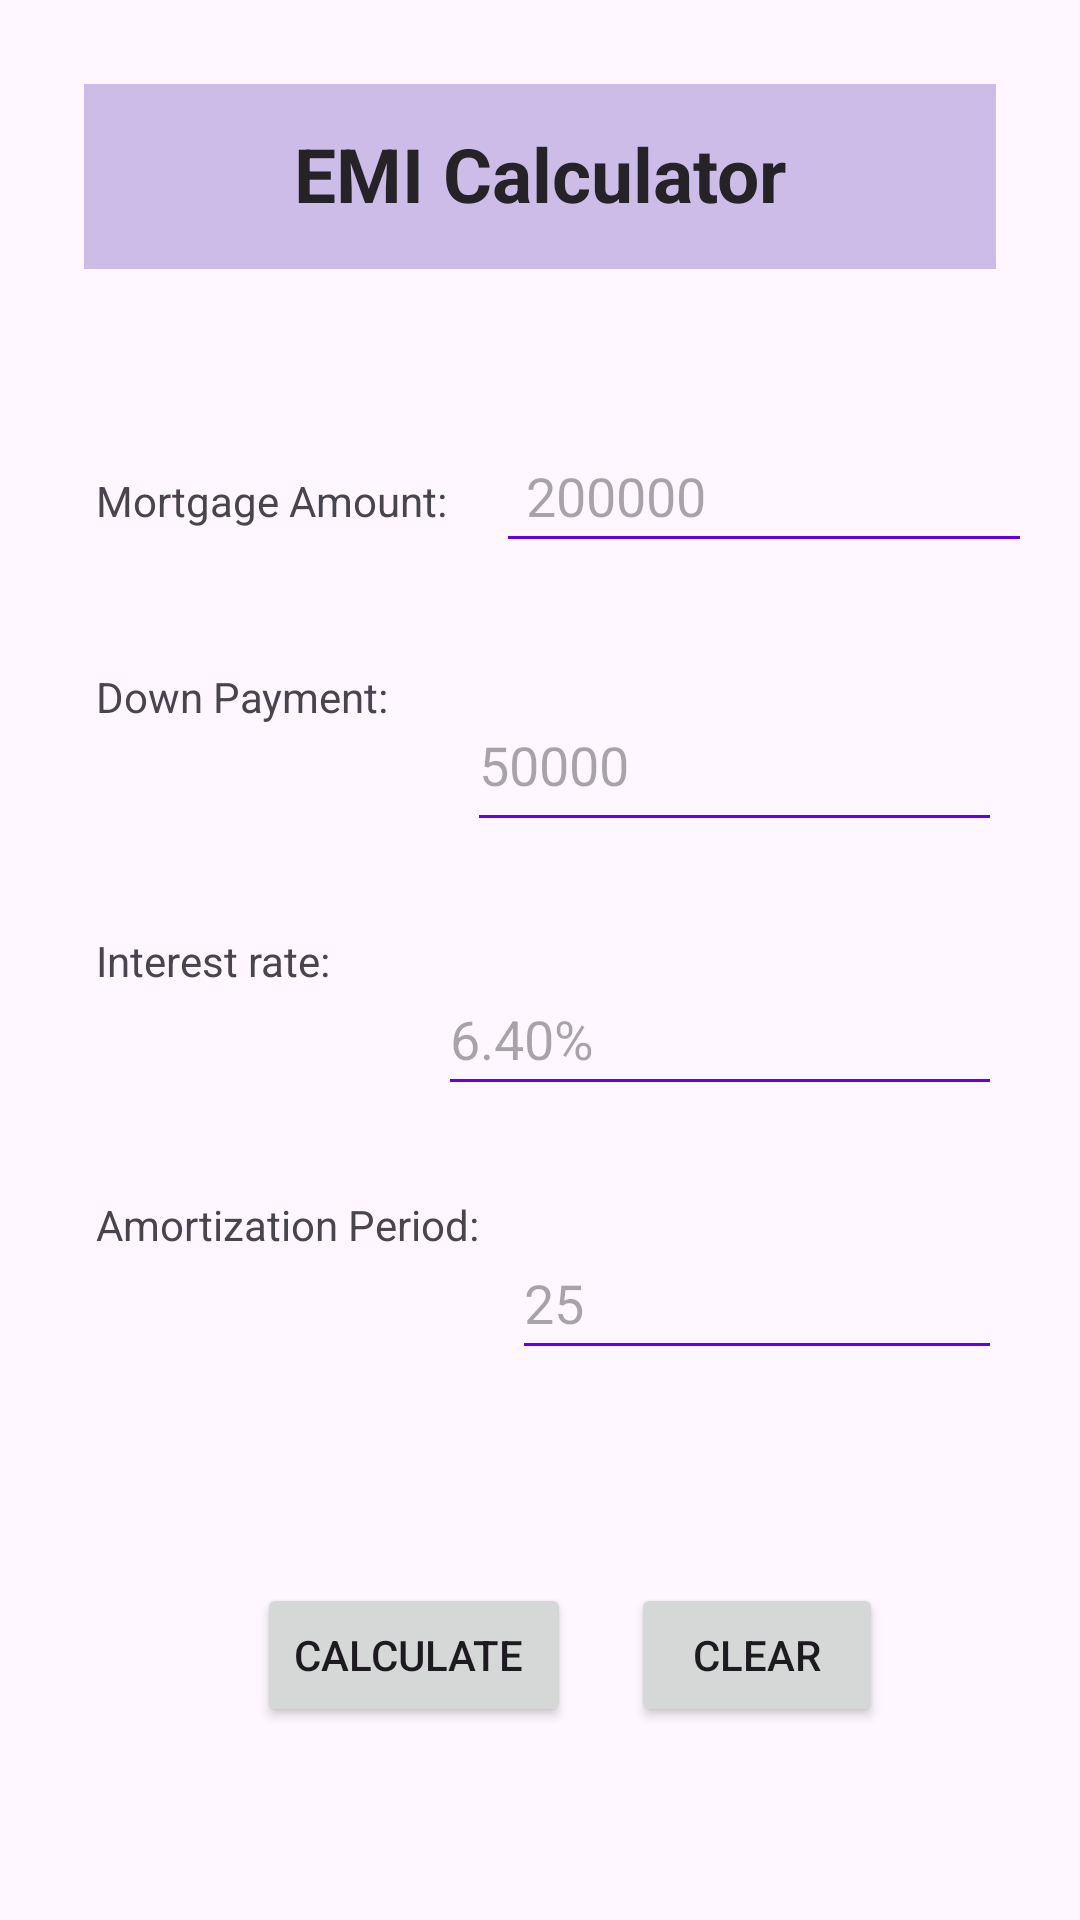

Reconstruct the res/layout file that produces this screen, plus the resources it refers to.
<!-- AndroidManifest.xml: application theme Theme.Mobiledevassign1 -->
<!-- res/layout/activity_main.xml -->
<?xml version="1.0" encoding="utf-8"?>
<LinearLayout xmlns:android="http://schemas.android.com/apk/res/android"
    xmlns:app="http://schemas.android.com/apk/res-auto"
    xmlns:tools="http://schemas.android.com/tools"
    android:layout_width="match_parent"
    android:layout_height="match_parent"
    tools:context=".MainActivity"
    android:orientation="vertical"
    android:paddingBottom="16dp"
    android:paddingLeft="16dp"
    android:paddingRight="16dp"
    android:paddingTop="16dp"
    >

    

    <TextView
        android:layout_width="match_parent"
        android:layout_height="wrap_content"
        android:layout_marginTop="12dp"
        android:layout_marginRight="12dp"
        android:layout_marginLeft="12dp"
        android:paddingBottom="15dp"
        android:gravity="center"
        android:paddingTop="13dp"
        android:text="@string/EMIcalctitle"
        android:textSize="25sp"
        android:textStyle="bold"
        android:textColor="#252327"
        android:background="#CBBDE8"

        />

    

    <LinearLayout
        android:layout_width="wrap_content"
        android:layout_height="wrap_content"
        android:weightSum="1"
        android:paddingTop="50dp"
        android:paddingBottom="20dp"
        android:orientation="horizontal">

        <TextView
            android:id="@+id/originalAmtLabel"
            android:layout_width="match_parent"
            android:layout_height="wrap_content"
            android:text="@string/originalAmtString"
            android:paddingEnd="16dp"
            android:paddingStart="16dp"
            />

        <EditText
            android:id="@+id/originalAmt"
            android:layout_width="match_parent"
            android:layout_height="wrap_content"
            android:paddingStart="10dp"
            android:paddingEnd="10dp"
            android:ems="10"
            android:hint="200000"
            android:inputType="numberDecimal"
            android:minHeight="48dp"
            android:backgroundTint="@color/design_default_color_primary"
            />


    </LinearLayout>

    

    <LinearLayout
        android:layout_width="match_parent"
        android:layout_height="wrap_content"
        android:layout_gravity="right"
        android:orientation="horizontal"
        android:paddingTop="15dp"
        android:paddingBottom="15dp"
        android:weightSum="1">

        <TextView
            android:id="@+id/downPaymentLabel"
            android:layout_width="wrap_content"
            android:layout_height="match_parent"
            android:textAlignment="center"
            android:text="@string/downPaymentString"
            android:paddingEnd="16dp"
            android:paddingStart="16dp"/>

        <EditText
            android:id="@+id/downPayment"
            android:layout_width="match_parent"
            android:layout_height="wrap_content"
            android:ems="10"
            android:gravity="top"
            android:hint="50000"
            android:inputType="numberDecimal"
            android:minHeight="48dp"
            android:layout_marginRight="10dp"
            android:layout_marginTop="10dp"
            android:layout_marginLeft="10dp"
            android:backgroundTint="@color/design_default_color_primary"
            />

    </LinearLayout>

    

    <LinearLayout
        android:layout_width="match_parent"
        android:layout_height="wrap_content"
        android:orientation="horizontal"
        android:paddingTop="15dp"
        android:paddingBottom="15dp"
        android:weightSum="1"
        android:layout_gravity="right">

        <TextView
            android:id="@+id/interestRateLabel"
            android:layout_width="wrap_content"
            android:layout_height="match_parent"
            android:paddingEnd="16dp"
            android:paddingStart="16dp"
            android:text="@string/interestRateString"

            />

        <EditText
            android:id="@+id/interestRate"
            android:layout_width="match_parent"
            android:layout_height="wrap_content"
            android:layout_marginRight="10dp"
            android:layout_marginTop="10dp"
            android:layout_marginLeft="20dp"
            android:ems="10"
            android:hint="6.40%"
            android:inputType="numberDecimal"
            android:minHeight="48dp"
            android:backgroundTint="@color/design_default_color_primary"/>

    </LinearLayout>

    

    <LinearLayout
        android:layout_width="match_parent"
        android:layout_height="wrap_content"
        android:layout_gravity="right"
        android:paddingTop="15dp"
        android:paddingBottom="15dp"
        android:orientation="horizontal"
        android:weightSum="1">

        <TextView
            android:id="@+id/amortizationLabel"
            android:layout_width="wrap_content"
            android:layout_height="match_parent"
            android:paddingEnd="1dp"
            android:paddingStart="16dp"
            android:text="@string/amortizationString" />

        <EditText
            android:id="@+id/amortization"
            android:layout_width="match_parent"
            android:layout_height="wrap_content"
            android:layout_marginRight="10dp"
            android:layout_marginTop="10dp"
            android:layout_marginLeft="10dp"
            android:ems="10"
            android:hint="25"
            android:inputType="numberSigned"
            android:minHeight="48dp"
            android:backgroundTint="@color/design_default_color_primary"/>

    </LinearLayout>

    

    <LinearLayout
        android:layout_width="match_parent"
        android:layout_height="wrap_content"
        android:layout_marginTop="16dp"
        android:layout_marginLeft="20dp"
        android:layout_marginRight="20dp"
        android:paddingTop="40dp"
        android:gravity="center"

        android:orientation="horizontal">

        <Button
            android:id="@+id/calculateBtn"
            android:layout_width="wrap_content"
            android:layout_height="wrap_content"
            android:paddingRight="16dp"
            android:layout_marginRight="20dp"
            android:layout_marginLeft="20dp"
            android:text="@string/calculateBtnString">

        </Button>

        <Button
            android:id="@+id/clearBtn"
            android:layout_width="84dp"
            android:layout_height="48dp"
            android:text="@string/clearBtnString">

        </Button>

    </LinearLayout>

</LinearLayout>
<!-- resources referenced by this layout -->
<resources>
  <string name="EMIcalctitle">EMI Calculator</string>
  <string name="amortizationString">Amortization Period: </string>
  <string name="calculateBtnString">Calculate</string>
  <string name="clearBtnString">Clear</string>
  <string name="downPaymentString">Down Payment: </string>
  <string name="interestRateString">Interest rate: </string>
  <string name="originalAmtString">Mortgage Amount: </string>
  <style name="Theme.Mobiledevassign1" parent="Base.Theme.Mobiledevassign1" />
  <style name="Base.Theme.Mobiledevassign1" parent="Theme.Material3.DayNight.NoActionBar">
          
          
      </style>
</resources>
